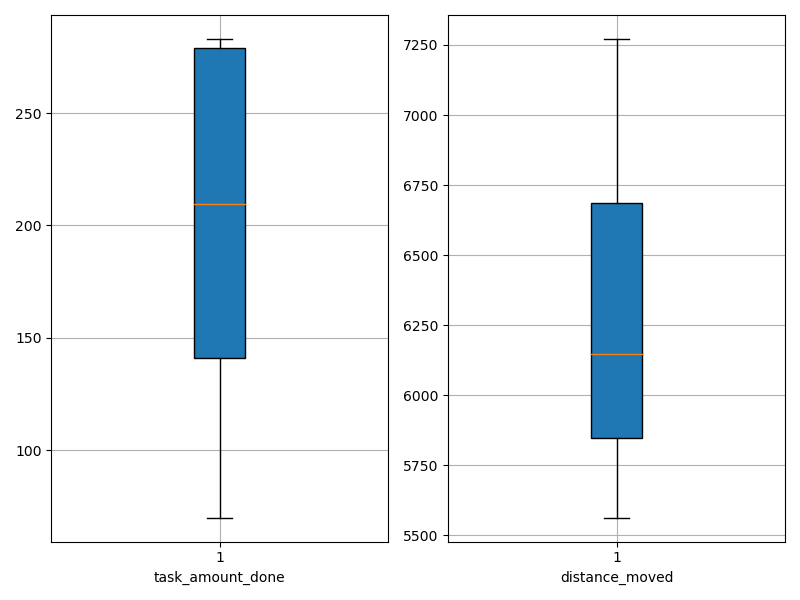

Values plotted in this chart, from the file beside it:
agent_id, task_amount_done, distance_moved
0, 279.0, 6084
1, 140.0, 6344
2, 280.0, 5950
3, 279.0, 6172
4, 208.0, 7271
5, 281.0, 5708
6, 210.0, 6114
7, 283.0, 5681
8, 208.0, 6990
9, 140.0, 5563
10, 210.0, 5891
11, 210.0, 5712
12, 139.0, 6651
13, 141.0, 6793
14, 141.0, 6418
15, 141.0, 6790
16, 70.0, 6120
17, 209.0, 5619
18, 279.0, 6196
19, 212.0, 7086
